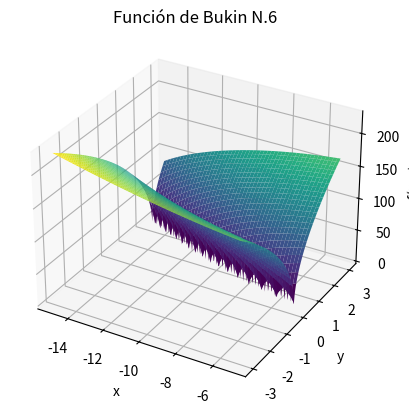

Generate this figure with matplotlib:
import numpy as np
import matplotlib.pyplot as plt
from mpl_toolkits.mplot3d import Axes3D

def bukin_n6(x, y):
    return 100 * np.sqrt(np.abs(y - 0.01 * x**2)) + 0.01 * np.abs(x + 10)

def bukin_n6_plot():
    x = np.linspace(-15, -5, 400)
    y = np.linspace(-3, 3, 400)
    X, Y = np.meshgrid(x, y)

    Z = bukin_n6(X, Y)

    fig = plt.figure()
    ax = fig.add_subplot(111, projection='3d')
    ax.plot_surface(X, Y, Z, cmap='viridis')

    ax.set_title('Función de Bukin N.6')
    ax.set_xlabel('x')
    ax.set_ylabel('y')
    ax.set_zlabel('f(x, y)')

    plt.show()

bukin_n6_plot()